Run: headless pygame with SDL's dummy video driver; simulated clock (each Clock.tick advances the game by its frame time, no real sleeping); random seed 0; keys injected as events and as key.get_pressed() state; no mouse input.
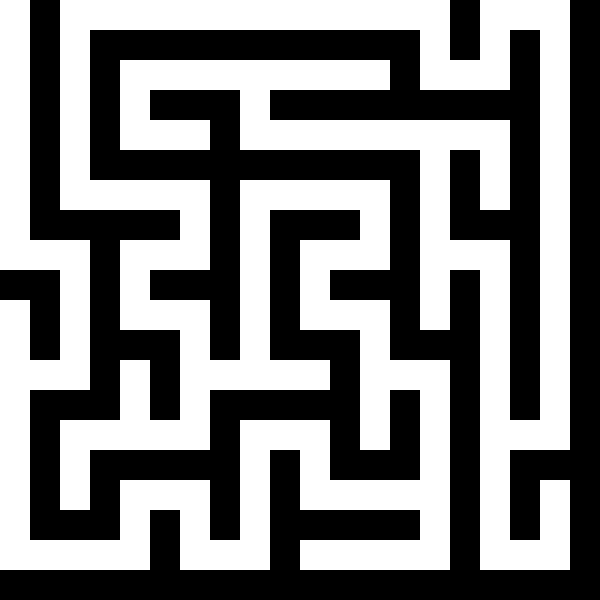
Frame 1 of 4 · flips 1–60 · no input
Frame 2 of 4 · flips 61–180 · tapped SPACE, RETURN · held RIGHT (→), D · screen unchanged from frame 1, image omitted
Frame 3 of 4 · flips 181–300 · held DOWN (↓), S · screen unchanged from frame 2, image omitted
Frame 4 of 4 · flips 301–420 · held LEFT (←), A, UP (↑), W · screen unchanged from frame 3, image omitted

The pygame program that drew these frames:

import pygame
import random

# Constants
WIDTH, HEIGHT = 600, 600
ROWS, COLS = 20, 20
CELL_SIZE = WIDTH // COLS

# Colors
WHITE = (255, 255, 255)
BLACK = (0, 0, 0)

# Directions for maze generation
DIRECTIONS = [(0, -1), (1, 0), (0, 1), (-1, 0)]

# Initialize pygame
pygame.init()
screen = pygame.display.set_mode((WIDTH, HEIGHT))
pygame.display.set_caption("Maze Generator")
screen.fill(WHITE)

# Maze grid
maze = [[1 for _ in range(COLS)] for _ in range(ROWS)]

def draw_maze():
    for row in range(ROWS):
        for col in range(COLS):
            color = WHITE if maze[row][col] == 0 else BLACK
            pygame.draw.rect(screen, color, (col * CELL_SIZE, row * CELL_SIZE, CELL_SIZE, CELL_SIZE))
    pygame.display.update()

def is_valid(x, y):
    return 0 <= x < COLS and 0 <= y < ROWS and maze[y][x] == 1

def generate_maze(x, y):
    maze[y][x] = 0
    random.shuffle(DIRECTIONS)
    
    for dx, dy in DIRECTIONS:
        nx, ny = x + dx * 2, y + dy * 2
        if is_valid(nx, ny):
            maze[y + dy][x + dx] = 0
            generate_maze(nx, ny)

def main():
    generate_maze(0, 0)
    running = True
    while running:
        draw_maze()
        for event in pygame.event.get():
            if event.type == pygame.QUIT:
                running = False
    pygame.quit()

if __name__ == "__main__":
    main()
